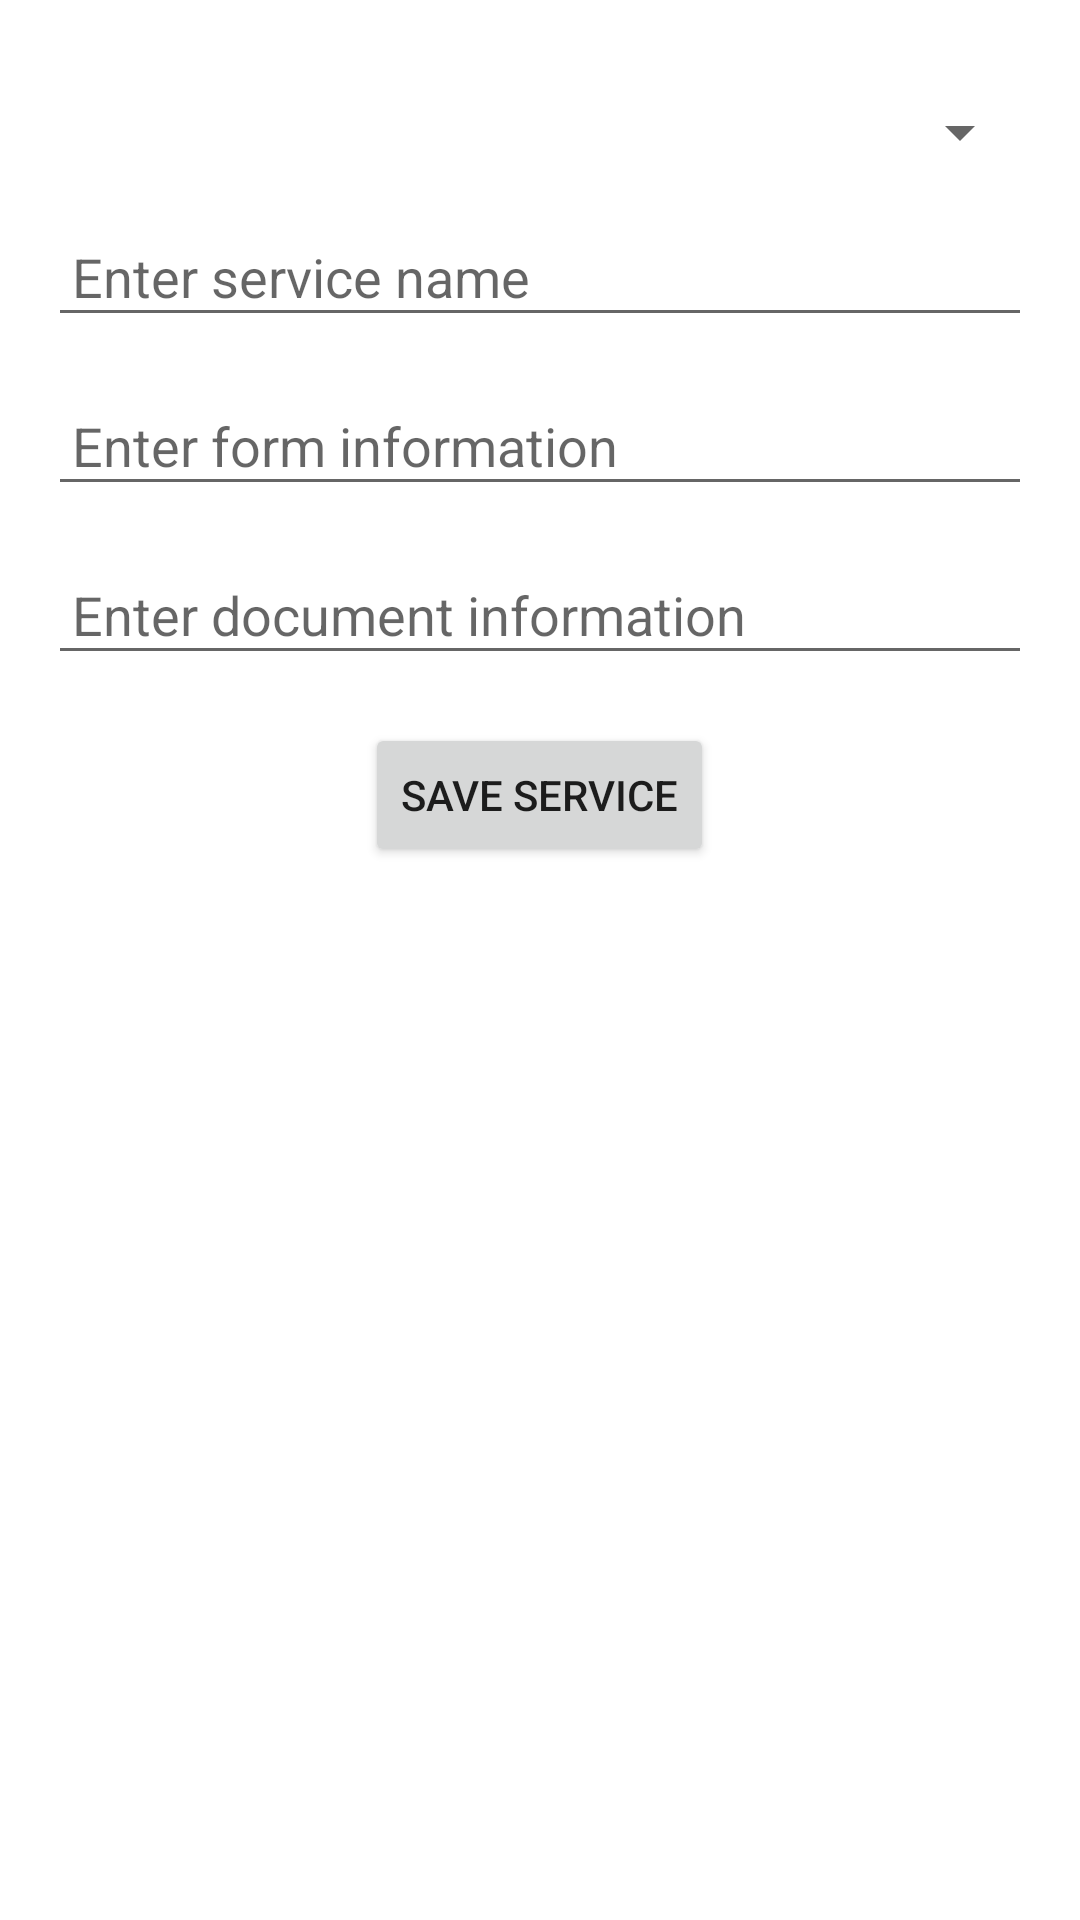

This screen was rendered from an Android layout file. Write that file and the resources it references.
<!-- AndroidManifest.xml: application theme Theme.NovigradProject -->
<!-- res/layout/modify_services.xml -->
<?xml version="1.0" encoding="utf-8"?>
<androidx.constraintlayout.widget.ConstraintLayout xmlns:android="http://schemas.android.com/apk/res/android"
    android:layout_width="match_parent"
    android:layout_height="match_parent">


    <LinearLayout
        xmlns:android="http://schemas.android.com/apk/res/android"
        android:layout_width="match_parent"
        android:layout_height="match_parent"
        android:orientation="vertical"
        android:padding="16dp">

        
        <Spinner
            android:id="@+id/spinnerServices"
            android:layout_width="match_parent"
            android:layout_height="wrap_content"
            android:layout_gravity="center"
            android:layout_marginTop="16dp" />

        
        <EditText
            android:id="@+id/editTextServiceName"
            android:layout_width="match_parent"
            android:layout_height="wrap_content"
            android:layout_gravity="center"
            android:layout_marginTop="16dp"
            android:hint="Enter service name"
            android:padding="8dp" />

        
        <EditText
            android:id="@+id/editTextFormInformation"
            android:layout_width="match_parent"
            android:layout_height="wrap_content"
            android:layout_gravity="center"
            android:layout_marginTop="16dp"
            android:hint="Enter form information"
            android:padding="8dp" />

        
        <EditText
            android:id="@+id/editTextDocumentInformation"
            android:layout_width="match_parent"
            android:layout_height="wrap_content"
            android:layout_gravity="center"
            android:layout_marginTop="16dp"
            android:hint="Enter document information"
            android:padding="8dp" />

        
        <Button
            android:id="@+id/btnSaveService"
            android:layout_width="wrap_content"
            android:layout_height="wrap_content"
            android:layout_gravity="center"
            android:layout_marginTop="16dp"
            android:text="Save Service" />



    </LinearLayout>



</androidx.constraintlayout.widget.ConstraintLayout>
<!-- resources referenced by this layout -->
<resources>
  <style name="Theme.NovigradProject" parent="Theme.MaterialComponents.DayNight.DarkActionBar">
          
          <item name="colorPrimary">@color/purple_500</item>
          <item name="colorPrimaryVariant">@color/purple_700</item>
          <item name="colorOnPrimary">@color/white</item>
          
          <item name="colorSecondary">@color/teal_200</item>
          <item name="colorSecondaryVariant">@color/teal_700</item>
          <item name="colorOnSecondary">@color/black</item>
          
          <item name="android:statusBarColor">?attr/colorPrimaryVariant</item>
          
      </style>
  <!-- not gathered from this repository: default colours our renderer supplied (Android Studio template values) -->
  <color name="purple_500">#FF6200EE</color>
  <color name="purple_700">#FF3700B3</color>
  <color name="teal_200">#FF03DAC5</color>
  <color name="teal_700">#FF018786</color>
  <color name="black">#FF000000</color>
  <color name="white">#FFFFFFFF</color>
</resources>
